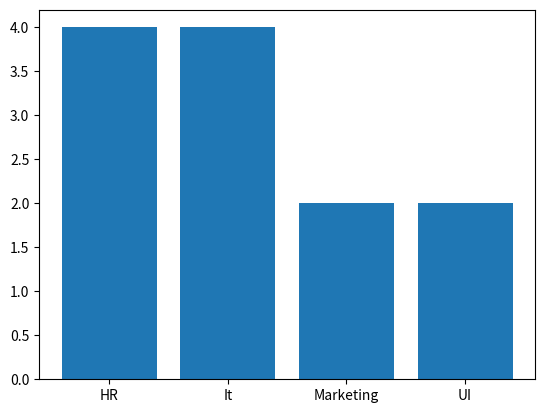

Recreate this plot in Python.
import matplotlib.pyplot as plt
import pandas as pd

#Univariate (Categorical data)
Data={
    "Salary": [25000,30000,70000,45000,32000,61000,29000,38000,31000,45000,15000,23000]
}
df=pd.DataFrame(Data)
df['Dept']=['HR','It','Marketing','HR','UI','It']*2

print(df.head())   #categorically presented data

#to visualize a categorical column we can use PIE CHART
#FIRST COUNT NUMBER OF UNIQUE VALUES

count=df["Dept"].value_counts()
print(count)

#plt.pie(count,labels=count.index,autopct="%1.1f",explode=[0,0.1,0,0.2])    #EXPLODES OUT BY SPECIFIC DISTANCE FROM OTHERS

#creates a pie chart, %1.1f is used for percentage multiplication upto 1 decimal

#COUNT PLOT
plt.bar(count.index,count)   #simple bars printed
#plt.axis("equal") #puts pie chart in complete circle
plt.show()
